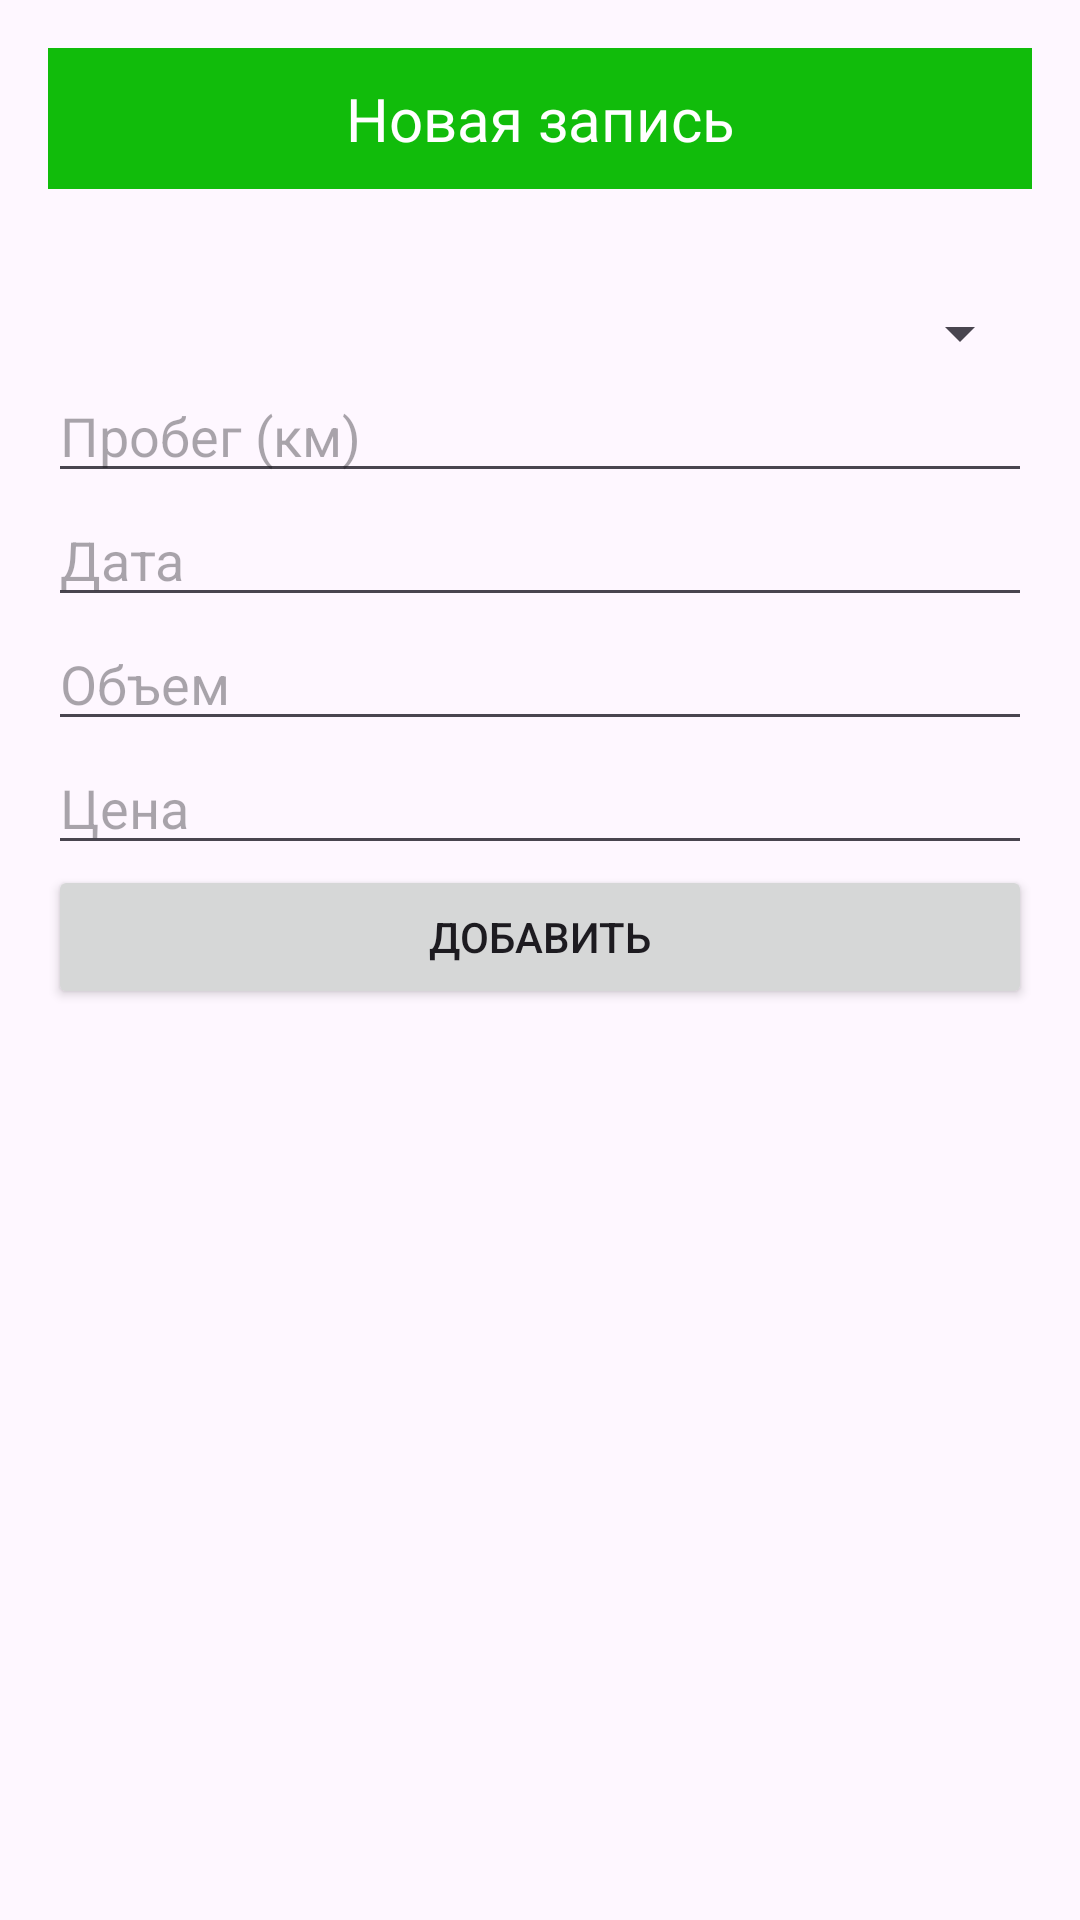

Android layout source for this screen:
<!-- AndroidManifest.xml: application theme Theme.EconoDriveAssistant -->
<!-- res/layout/activity_add_fuel_entry.xml -->
<?xml version="1.0" encoding="utf-8"?>
<LinearLayout xmlns:android="http://schemas.android.com/apk/res/android"
    android:layout_width="match_parent"
    android:layout_height="match_parent"
    android:orientation="vertical"
    android:padding="16dp">

    <LinearLayout
        android:layout_width="match_parent"
        android:layout_height="wrap_content"
        android:orientation="vertical"
        android:padding="10dp"
        android:background="@color/green"
        android:layout_marginBottom="20dp">

        <TextView
            android:layout_width="match_parent"
            android:layout_height="wrap_content"
            android:fontFamily="@font/droid_sans_bold"
            android:hint="Новая запись"
            android:textAlignment="center"
            android:textColorHint="@color/white"
            android:textSize="20dp" />

    </LinearLayout>

    <Spinner
        android:id="@+id/entry_type_spinner"
        android:layout_width="match_parent"
        android:layout_height="wrap_content"
        android:layout_marginTop="16dp" />

    <EditText
        android:id="@+id/mileage_edit_text"
        android:layout_width="match_parent"
        android:layout_height="wrap_content"
        android:hint="Пробег (км)"
        android:inputType="number"/>
    <EditText
        android:id="@+id/date_edit_text"
        android:layout_width="match_parent"
        android:layout_height="wrap_content"
        android:hint="Дата"
        android:focusable="false"
        android:clickable="true" />

    <EditText
        android:id="@+id/volume_edit_text"
        android:layout_width="match_parent"
        android:layout_height="wrap_content"
        android:hint="Объем"
        android:inputType="numberDecimal" />

    <EditText
        android:id="@+id/price_edit_text"
        android:layout_width="match_parent"
        android:layout_height="wrap_content"
        android:hint="Цена"
        android:inputType="numberDecimal" />

    <Button
        android:id="@+id/save_button"
        android:layout_width="match_parent"
        android:layout_height="wrap_content"
        android:text="Добавить" />
</LinearLayout>
<!-- resources referenced by this layout -->
<resources>
  <color name="green">#11BC0B</color>
  <color name="white">#FFFFFFFF</color>
  <style name="Theme.EconoDriveAssistant" parent="Base.Theme.EconoDriveAssistant" />
  <style name="Base.Theme.EconoDriveAssistant" parent="Theme.Material3.DayNight.NoActionBar">
          
          
          <item name="android:windowContentTransitions">true</item>
      </style>
</resources>
